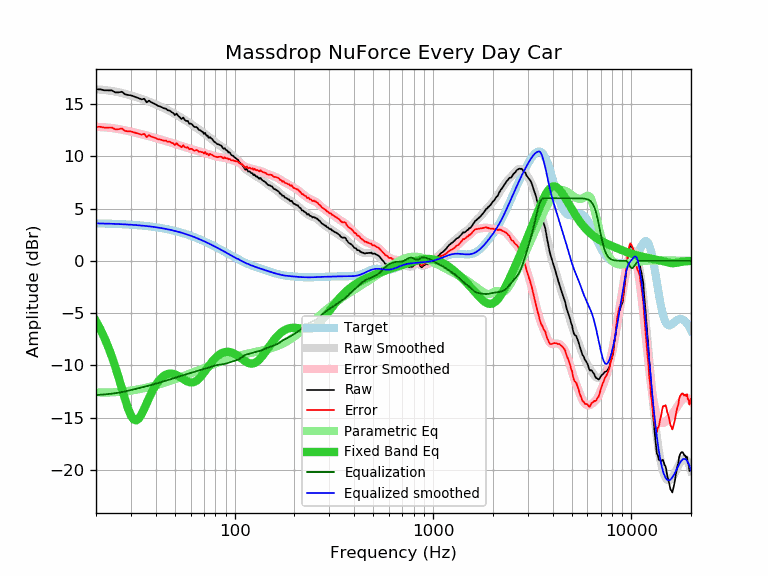

The file beside this chart, header and first rows:
frequency, raw, error, smoothed, error_smoothed, equalization, parametric_eq, equalized_raw, equalized_smoothed, target
20, 16.42, 12.83, 16.43, 12.84, -12.84, -5.77, 3.59, 3.59, 3.59
21, 16.42, 12.84, 16.40, 12.82, -12.82, -6.52, 3.61, 3.58, 3.58
22, 16.33, 12.76, 16.36, 12.79, -12.79, -7.32, 3.54, 3.57, 3.57
23, 16.33, 12.77, 16.32, 12.76, -12.76, -8.20, 3.58, 3.56, 3.56
24, 16.32, 12.77, 16.27, 12.72, -12.72, -9.13, 3.61, 3.55, 3.55
25, 16.13, 12.59, 16.21, 12.67, -12.67, -10.13, 3.46, 3.54, 3.54
26, 16.13, 12.61, 16.15, 12.62, -12.62, -11.16, 3.51, 3.53, 3.53
27, 16.19, 12.68, 16.08, 12.56, -12.56, -12.21, 3.63, 3.51, 3.51
28, 15.94, 12.45, 16.00, 12.50, -12.50, -13.23, 3.44, 3.50, 3.50
29, 15.88, 12.40, 15.92, 12.44, -12.44, -14.12, 3.45, 3.48, 3.48
30, 15.85, 12.39, 15.83, 12.37, -12.37, -14.81, 3.48, 3.46, 3.46
31, 15.75, 12.31, 15.75, 12.31, -12.31, -15.20, 3.45, 3.44, 3.44
32, 15.66, 12.24, 15.67, 12.24, -12.24, -15.27, 3.42, 3.42, 3.42
33, 15.56, 12.16, 15.58, 12.18, -12.18, -15.06, 3.38, 3.40, 3.40
34, 15.46, 12.08, 15.50, 12.12, -12.12, -14.66, 3.34, 3.38, 3.38
35, 15.52, 12.17, 15.42, 12.06, -12.06, -14.16, 3.46, 3.36, 3.36
36, 15.18, 11.85, 15.33, 12.00, -12.00, -13.64, 3.18, 3.33, 3.33
37, 15.34, 12.04, 15.25, 11.94, -11.94, -13.14, 3.40, 3.31, 3.31
38, 15.18, 11.90, 15.16, 11.88, -11.88, -12.67, 3.30, 3.28, 3.28
39, 15.08, 11.83, 15.07, 11.82, -11.82, -12.26, 3.26, 3.25, 3.25
40, 14.98, 11.76, 14.98, 11.76, -11.76, -11.90, 3.23, 3.22, 3.22
41, 14.84, 11.65, 14.89, 11.70, -11.70, -11.60, 3.15, 3.19, 3.19
42, 14.79, 11.63, 14.80, 11.64, -11.64, -11.35, 3.15, 3.16, 3.16
43, 14.70, 11.58, 14.71, 11.58, -11.58, -11.16, 3.12, 3.13, 3.13
44, 14.60, 11.51, 14.62, 11.53, -11.53, -11.01, 3.08, 3.09, 3.09
45, 14.58, 11.52, 14.53, 11.47, -11.47, -10.90, 3.11, 3.06, 3.06
46, 14.41, 11.39, 14.44, 11.42, -11.42, -10.83, 2.99, 3.02, 3.02
47, 14.40, 11.42, 14.35, 11.37, -11.37, -10.80, 3.04, 2.99, 2.99
48, 14.25, 11.31, 14.26, 11.31, -11.31, -10.80, 2.94, 2.95, 2.95
49, 14.16, 11.26, 14.16, 11.25, -11.25, -10.82, 2.91, 2.91, 2.91
50, 13.95, 11.09, 14.07, 11.20, -11.20, -10.87, 2.75, 2.87, 2.87
51, 14.10, 11.28, 13.97, 11.15, -11.15, -10.94, 2.96, 2.82, 2.82
52, 13.86, 11.08, 13.88, 11.09, -11.09, -11.02, 2.77, 2.78, 2.78
53, 13.74, 11.01, 13.78, 11.04, -11.04, -11.12, 2.70, 2.74, 2.74
54, 13.57, 10.88, 13.69, 11.00, -11.00, -11.22, 2.58, 2.69, 2.69
55, 13.72, 11.08, 13.60, 10.95, -10.95, -11.32, 2.77, 2.65, 2.65
56, 13.50, 10.90, 13.51, 10.91, -10.91, -11.41, 2.60, 2.60, 2.60
57, 13.39, 10.84, 13.41, 10.86, -10.86, -11.49, 2.53, 2.55, 2.55
58, 13.40, 10.90, 13.32, 10.81, -10.81, -11.56, 2.59, 2.51, 2.51
59, 13.14, 10.69, 13.23, 10.77, -10.77, -11.61, 2.38, 2.46, 2.46
60, 13.14, 10.74, 13.13, 10.72, -10.72, -11.64, 2.42, 2.41, 2.41
61, 13.07, 10.72, 13.04, 10.68, -10.68, -11.64, 2.39, 2.36, 2.36
62, 12.89, 10.59, 12.95, 10.64, -10.64, -11.62, 2.26, 2.31, 2.31
63, 12.80, 10.55, 12.85, 10.60, -10.60, -11.57, 2.21, 2.26, 2.26
64, 12.82, 10.62, 12.77, 10.56, -10.56, -11.49, 2.26, 2.21, 2.21
65, 12.72, 10.57, 12.68, 10.52, -10.52, -11.40, 2.20, 2.15, 2.15
66, 12.53, 10.43, 12.59, 10.49, -10.49, -11.29, 2.05, 2.10, 2.10
67, 12.51, 10.47, 12.50, 10.45, -10.45, -11.16, 2.06, 2.05, 2.05
68, 12.40, 10.41, 12.41, 10.42, -10.42, -11.02, 1.99, 1.99, 1.99
69, 12.35, 10.41, 12.32, 10.38, -10.38, -10.86, 1.97, 1.94, 1.94
70, 12.16, 10.28, 12.24, 10.35, -10.35, -10.71, 1.81, 1.89, 1.89
71, 12.26, 10.43, 12.15, 10.32, -10.32, -10.55, 1.95, 1.83, 1.83
72, 11.99, 10.21, 12.06, 10.28, -10.28, -10.39, 1.71, 1.78, 1.78
73, 12.00, 10.28, 11.97, 10.25, -10.25, -10.23, 1.76, 1.73, 1.73
74, 11.76, 10.09, 11.88, 10.21, -10.21, -10.07, 1.55, 1.67, 1.67
75, 11.86, 10.25, 11.79, 10.18, -10.18, -9.92, 1.69, 1.62, 1.62
76, 11.74, 10.18, 11.70, 10.14, -10.14, -9.78, 1.60, 1.56, 1.56
77, 11.66, 10.16, 11.61, 10.11, -10.11, -9.65, 1.56, 1.51, 1.51
78, 11.52, 10.07, 11.52, 10.07, -10.07, -9.52, 1.45, 1.45, 1.45
79, 11.39, 9.99, 11.44, 10.04, -10.04, -9.40, 1.36, 1.40, 1.40
... 553 more rows
